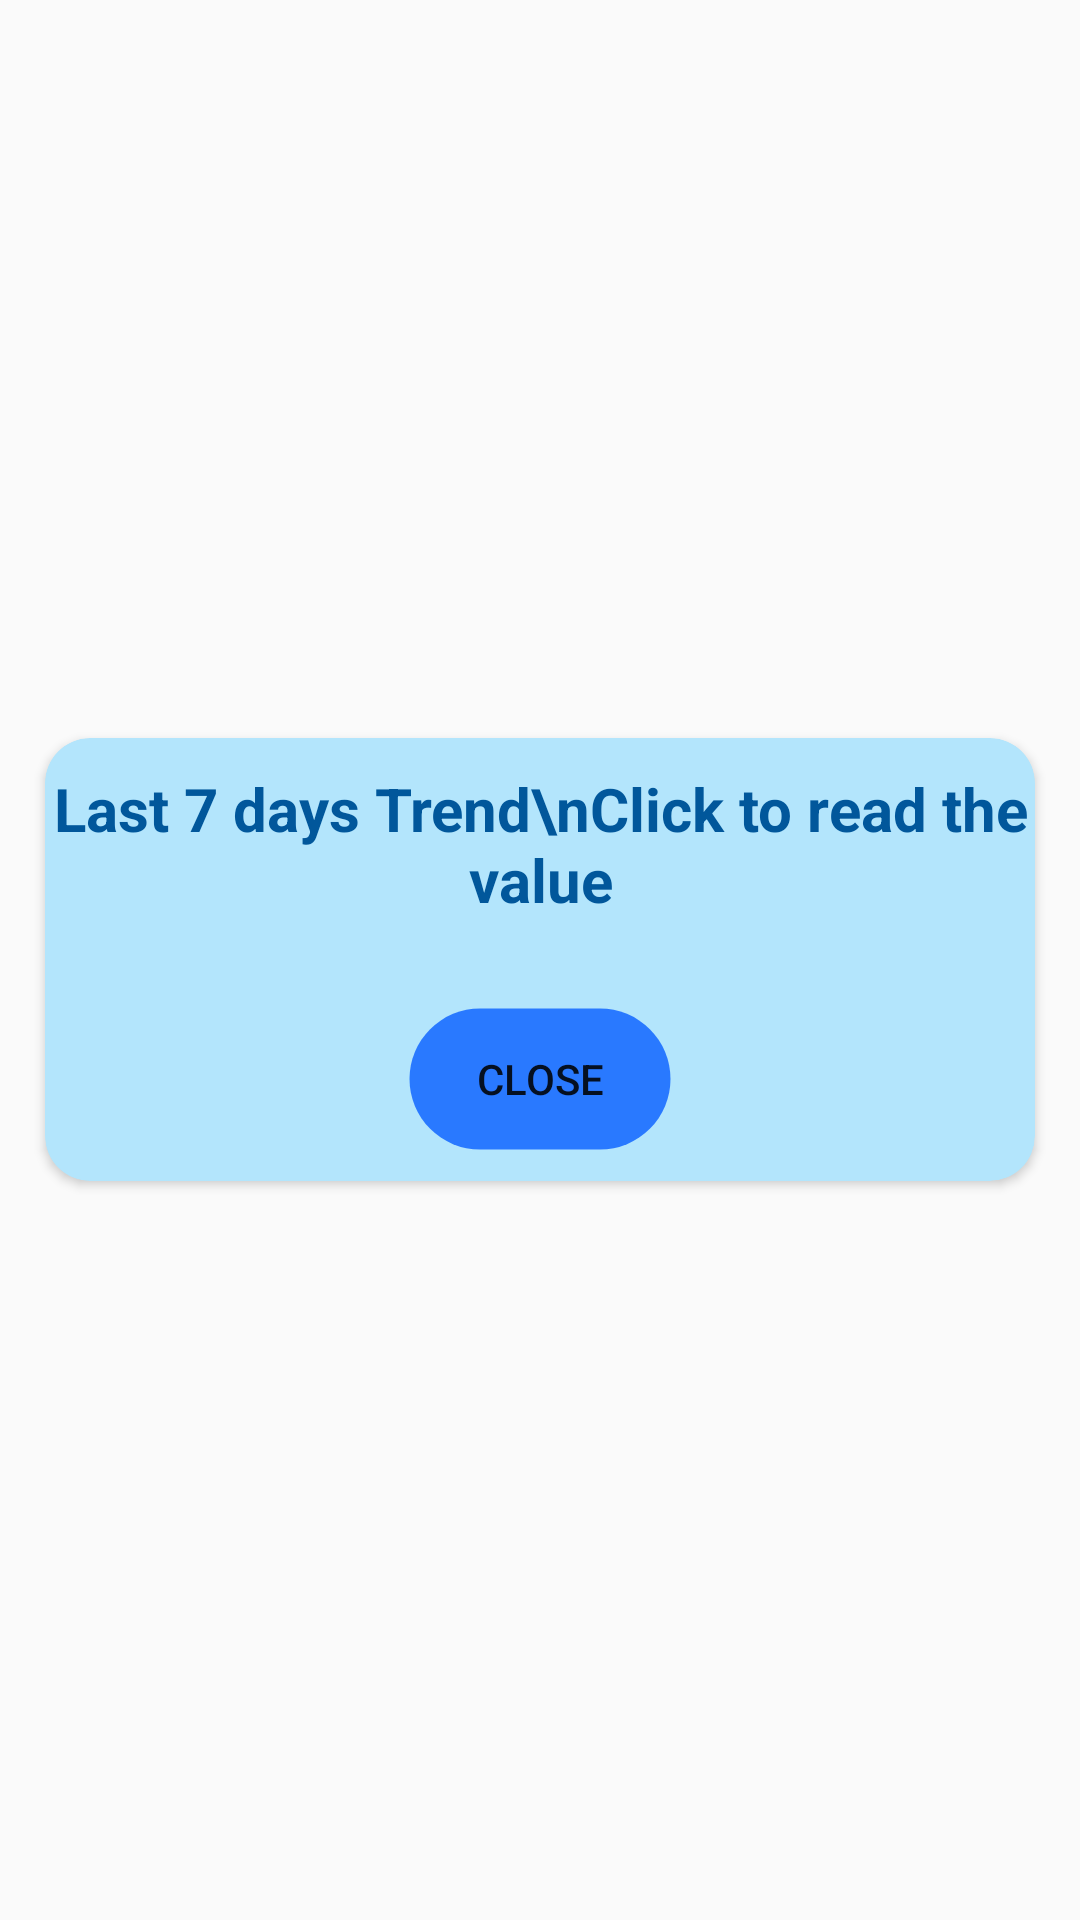

The Android layout XML behind this screen, and the referenced resources:
<!-- AndroidManifest.xml: application theme AppTheme -->
<!-- res/layout/graphcard.xml -->
<?xml version="1.0" encoding="utf-8"?>
<RelativeLayout xmlns:android="http://schemas.android.com/apk/res/android"
    android:layout_width="match_parent"
    android:layout_height="match_parent"
    xmlns:app="http://schemas.android.com/apk/res-auto"
    android:layout_marginLeft="5dp"
    android:layout_marginRight="5dp"
    android:gravity="center">



    <androidx.cardview.widget.CardView
        android:layout_width="match_parent"
        android:layout_height="wrap_content"
        app:cardCornerRadius="15dp"
        android:layout_margin="15dp"
       android:background="@drawable/roundedbutton"
        android:backgroundTint="#b3e5fc"
        android:layout_alignParentLeft="true"
        android:layout_alignParentTop="true"
        android:layout_alignParentStart="true">

        <LinearLayout
            android:layout_width="match_parent"
            android:layout_height="match_parent"
            android:orientation="vertical">


            <TextView
                android:layout_width="wrap_content"
                android:layout_height="wrap_content"
                android:text="Last 7 days Trend\nClick to read the value"
                android:textStyle="bold"
                android:textColor="#01579b"
                android:textSize="20dp"
                android:layout_marginTop="10dp"
                android:layout_gravity="center"
                android:gravity="center"/>

                    <com.hadiidbouk.charts.ChartProgressBar
                        android:id="@+id/ChartProgressBar"
                        android:layout_width="match_parent"
                        android:layout_height="wrap_content"
                        android:layout_centerInParent="true"
                        android:gravity="center"
                        app:hdBarCanBeClick="true"
                        app:hdBarHeight="170dp"
                        app:hdBarWidth="7dp"
                        app:hdBarRadius="10dp"
                        app:hdMaxValue="200"
                        app:hdEmptyColor="@color/emp"
                        app:hdProgressColor="@color/progress"
                        app:hdProgressClickColor="@color/progress_clicked"
                        app:hdPinBackgroundColor="@color/pin_background"
                        app:hdPinTextColor="@android:color/black"
                        app:hdPinPaddingBottom="5dp"
                        app:hdBarTitleColor="@color/bar_title_color"
                        app:hdBarTitleTxtSize="12sp"
                        app:hdPinTxtSize="17sp"
                        app:hdPinMarginTop="10dp"
                        app:hdPinMarginBottom="55dp"
                        app:hdPinMarginEnd="22dp"
                        app:hdBarTitleMarginTop="9dp"
                        app:hdPinDrawable="@drawable/ic_pin"
                        android:visibility="invisible"
                        app:hdProgressDisableColor="@color/progress_disable"
                        app:hdBarTitleSelectedColor="#bbdefb"/>


            <Button
                android:layout_width="wrap_content"
                android:layout_height="wrap_content"
                android:layout_gravity="center"
                android:gravity="center"
                android:text="Close"
                android:layout_margin="10dp"
                android:backgroundTint="#2979ff"
                android:id="@+id/close"
                android:background="@drawable/roundedbutton"
                />


        </LinearLayout>
    </androidx.cardview.widget.CardView>



    </RelativeLayout>
<!-- resources referenced by this layout -->
<resources>
  <color name="emp">#b3e5fc</color>
  <color name="progress">#039be5</color>
  <color name="progress_clicked">#03a9f4</color>
  <!-- drawable ic_pin (drawable) -->
  <?xml version="1.0" encoding="utf-8"?>
  <vector xmlns:android="http://schemas.android.com/apk/res/android"
      android:width="75dp"
      android:height="34dp"
      android:viewportWidth="150.0"
      android:viewportHeight="68.012">
      <path
          android:pathData="M120,0H30C13.5,0 0,13.03 0,29c0,15.97 13.5,29 30,29h34.43l9.61,9.6c0.5,0.5 1.3,0.56 1.8,0.06L85.55,58H120c16.5,0 30,-13.03 30,-29C150,13.03 136.5,0 120,0z"
          android:fillColor="#E91E63"/>
  </vector>
  <!-- drawable roundedbutton (drawable) -->
  <shape xmlns:android="http://schemas.android.com/apk/res/android" android:shape="rectangle">
      <stroke android:width="1dp"
          android:color="#00FFFFFF"
          />
      <corners android:radius="200dp"  />
      
      
      
      <gradient android:angle="270" android:endColor="#bbdefb" android:startColor="#bbdefb" />
      
  </shape>
  <style name="AppTheme" parent="Theme.AppCompat.Light.DarkActionBar">
          
          <item name="colorPrimary">@color/colorPrimary</item>
          <item name="colorPrimaryDark">@color/colorPrimaryDark</item>
          <item name="colorAccent">@color/colorAccent</item>
      </style>
  <color name="colorPrimary">#6200EE</color>
  <color name="colorPrimaryDark">#3700B3</color>
  <color name="colorAccent">#03DAC5</color>
</resources>
